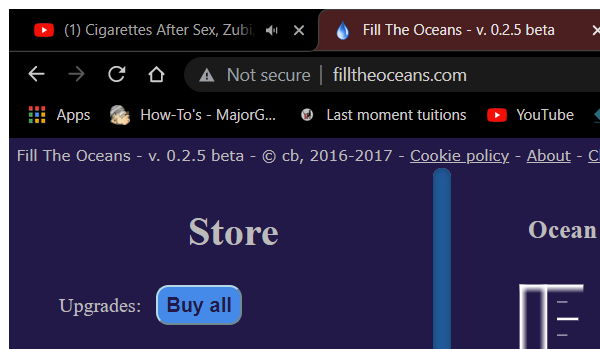
Task: Robotic Enterprise Framework
Workflow: FillOcean

Step 1: Attach Window - game window on the element in window 'Fill The Oceans - v. ?.?.? beta - Google Chrome' (chrome.exe)

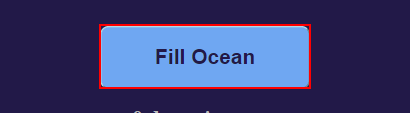
Step 2: click on the button 'Fill Ocean' in window 'Fill The Oceans - v. ?.?.? beta' (chrome.exe)

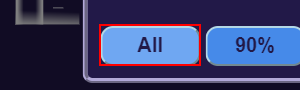
Step 3: click on the button 'All' in window 'Fill The Oceans - v. ?.?.? beta' (chrome.exe)
